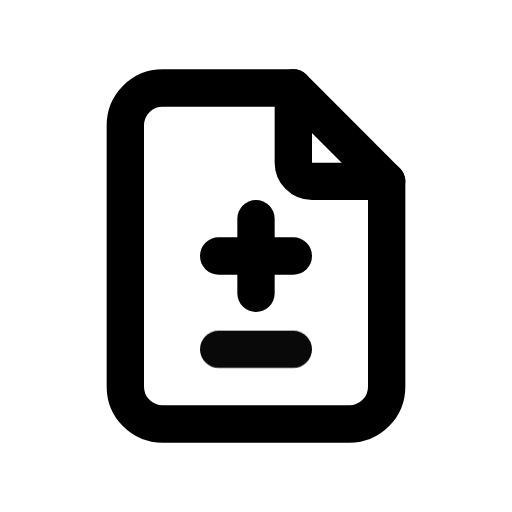
t = 0.00 s
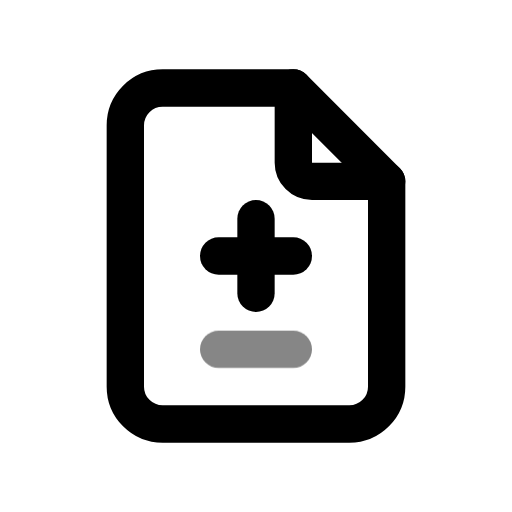
t = 0.39 s
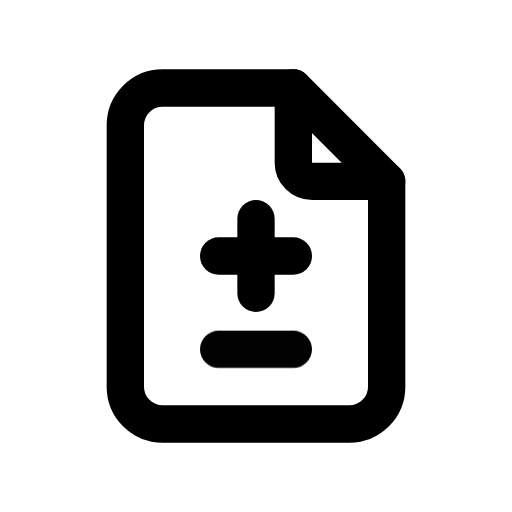
t = 0.92 s
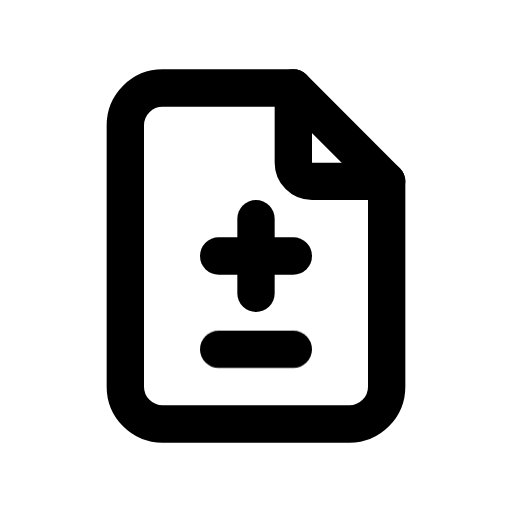
t = 1.56 s
t = 1.96 s: frame unchanged from t = 1.56 s, image omitted
t = 2.35 s: frame unchanged from t = 1.56 s, image omitted

The animated SVG that drew these frames (rendered in a browser with its animation timeline set to each time). Animation: 1 CSS @keyframes rule; one cycle of 2.75 s, repeats indefinitely.

<svg xmlns="http://www.w3.org/2000/svg" width="24" height="24" fill="none" stroke="currentColor" stroke-linecap="round" stroke-linejoin="round" stroke-width="2" viewBox="0 0 24 24">
    <!-- Generated by scripts/icon-expansion/generate.mjs -->
    <!-- Adapted from Tabler Icons 3.34.1.
MIT License

Copyright (c) 2020-2024 Paweł Kuna

Permission is hereby granted, free of charge, to any person obtaining a copy
of this software and associated documentation files (the "Software"), to deal
in the Software without restriction, including without limitation the rights
to use, copy, modify, merge, publish, distribute, sublicense, and/or sell
copies of the Software, and to permit persons to whom the Software is
furnished to do so, subject to the following conditions:

The above copyright notice and this permission notice shall be included in all
copies or substantial portions of the Software.

THE SOFTWARE IS PROVIDED "AS IS", WITHOUT WARRANTY OF ANY KIND, EXPRESS OR
IMPLIED, INCLUDING BUT NOT LIMITED TO THE WARRANTIES OF MERCHANTABILITY,
FITNESS FOR A PARTICULAR PURPOSE AND NONINFRINGEMENT. IN NO EVENT SHALL THE
AUTHORS OR COPYRIGHT HOLDERS BE LIABLE FOR ANY CLAIM, DAMAGES OR OTHER
LIABILITY, WHETHER IN AN ACTION OF CONTRACT, TORT OR OTHERWISE, ARISING FROM,
OUT OF OR IN CONNECTION WITH THE SOFTWARE OR THE USE OR OTHER DEALINGS IN THE
SOFTWARE. -->
    <style>
        @media (prefers-reduced-motion: no-preference) {
            @keyframes ira-exp-pulse { 0%, 100% { opacity: 1; } 22% { opacity: .45; } 40% { opacity: 1; } }
            [data-ira-motion="file-diff"] { transform-box: fill-box; transform-origin: center; animation: ira-exp-pulse 2.65s ease-in-out -0.1s infinite; }
        }
    </style>
    <g transform="translate(1.5 1.5) scale(.875)"><path d="M14 3v4a1 1 0 0 0 1 1h4"/><path d="M17 21h-10a2 2 0 0 1 -2 -2v-14a2 2 0 0 1 2 -2h7l5 5v11a2 2 0 0 1 -2 2z"/><path d="M12 10l0 4"/><path d="M10 12l4 0"/></g>
    <g data-ira-motion="file-diff"><g transform="translate(1.5 1.5) scale(.875)"><path d="M10 17l4 0"/></g></g>
</svg>
